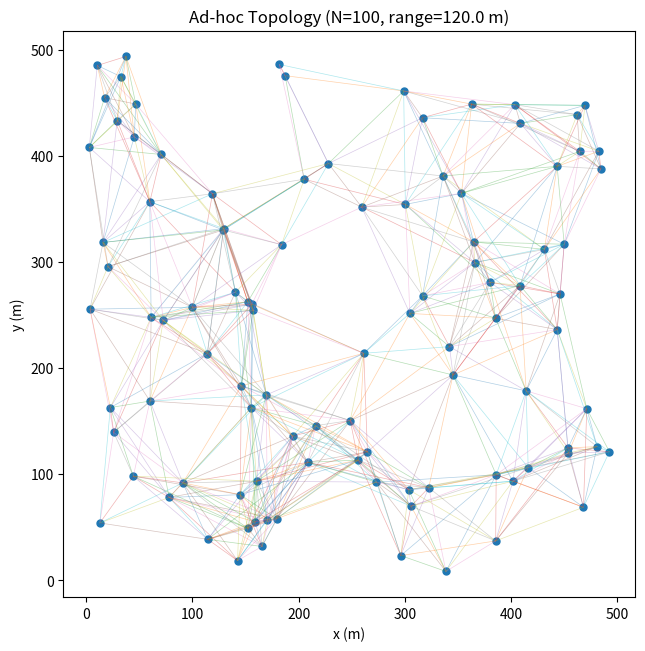
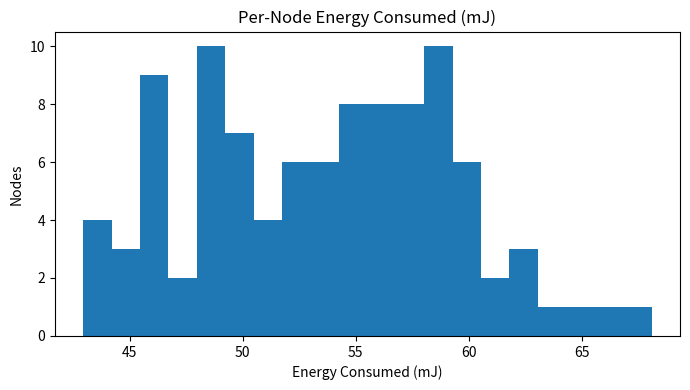
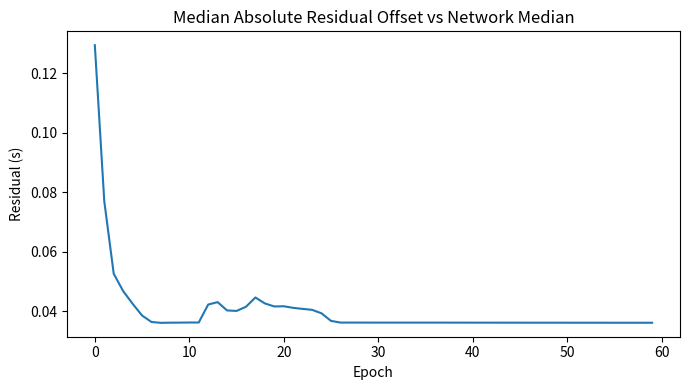
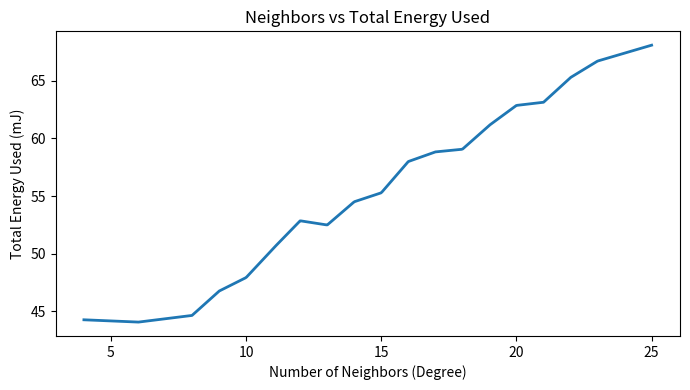
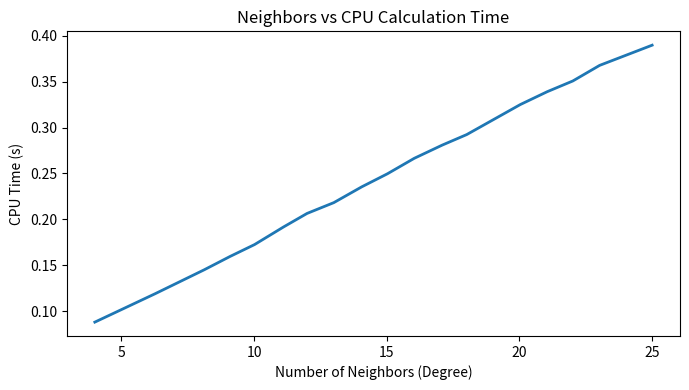
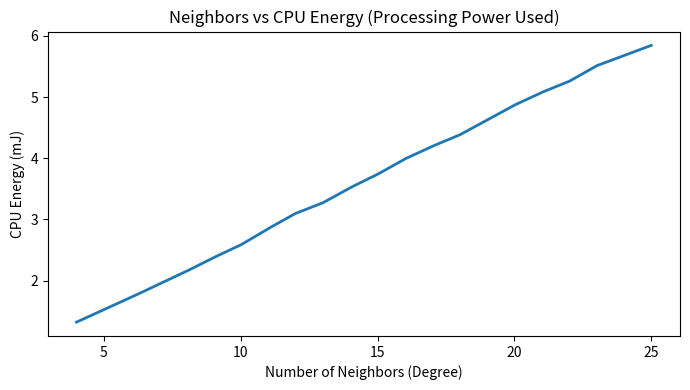
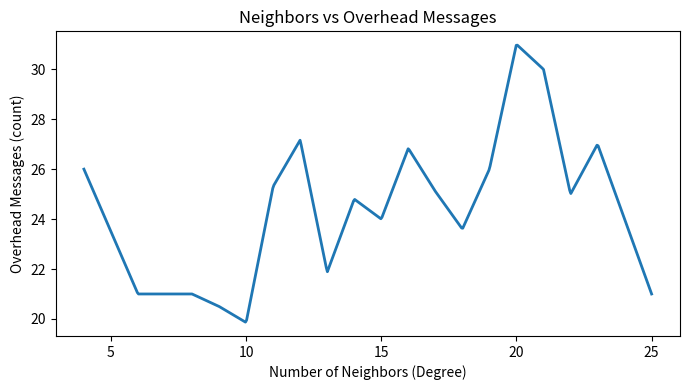

Source code (Python) for these figures, in order:
#!/usr/bin/env python3
# -*- coding: utf-8 -*-
"""
Ad-hoc time synchronization network simulator with Suite profiles (A–E),
continuous curve-based comparisons (no scatter points), per-suite message
overhead (broadcast + unicast), and overhead message accounting/plots.

WHAT'S NEW (matches paper criteria)
-----------------------------------
• Per-suite message overhead:
    - message_overhead_bcast_bytes: extra bytes added to EVERY beacon
    - message_overhead_uni_bytes:   extra bytes added to EVERY unicast RTT msg
• Overhead messages definition & tracking:
    - Overhead beacons := CAD-added beacons beyond baseline 1/epoch/node
    - Overhead unicast := ALL RTT challenge/response messages
    - Per-node + per-suite counters and CSV columns
• New plots:
    - degree_vs_overhead_msgs_curve.png        (single suite)
    - compare_degree_vs_overhead_msgs.png      (overlay across suites)
• Compare-suites default runs A–D (fair security floor); E optional via --suites.

RUN EXAMPLES
------------
# Single suite (A)
python3 sim.py --profile suite-a

# Compare A–D (default)
python3 sim.py --compare-suites

# Compare a chosen set (include E if desired)
python3 sim.py --compare-suites --suites suite-a,suite-b,suite-c,suite-d,suite-e

# Global overrides for measured per-suite overheads (bytes)
python3 sim.py --compare-suites --msg-overhead-bcast 6 --msg-overhead-uni 3

# Customize size / range / loss / epochs
python3 sim.py --compare-suites --nodes 150 --range 100 --loss 0.05 --epochs 80

OUTPUTS
-------
- Topology (drawn once for first suite): topology_<suite>.png
- Per-suite CSVs: summary_<suite>.csv, per_node_<suite>.csv
- Per-suite figures:
    energy histogram, convergence curve
    degree_vs_energy_curve.png
    degree_vs_cpu_time_curve.png
    degree_vs_cpu_energy_curve.png
    degree_vs_overhead_msgs_curve.png   <-- NEW
- Overlay comparison plots (all suites):
    compare_convergence.png
    compare_degree_vs_energy.png
    compare_degree_vs_cpu_time.png
    compare_degree_vs_cpu_energy.png
    compare_degree_vs_overhead_msgs.png <-- NEW

Dependencies: numpy, pandas, matplotlib
"""

from __future__ import annotations

import argparse
import random
from dataclasses import dataclass
from typing import Dict, List, Optional

import numpy as np
import pandas as pd
import matplotlib.pyplot as plt


# =============================================================================
# Configuration
# =============================================================================

@dataclass
class SimConfig:
    # RNG & size
    seed: int = 42
    n_nodes: int = 100
    area_size: float = 500.0
    radio_range: float = 120.0

    # Time / epochs
    epochs: int = 60
    epoch_duration_s: float = 1.0

    # Link / PHY model
    bitrate_bps: int = 250_000  # 802.15.4-ish

    # Packet sizing (beacons)
    base_packet_bytes: int = 16
    header_bytes: int = 12
    mac_tag_bytes: int = 8
    tesla_key_overhead_bytes: int = 8

    # Suite extras (beacons)
    extra_beacon_bytes: int = 0          # e.g., identity metadata
    phy_extra_bytes: int = 0             # PHY integrity/ranging metadata

    # NEW: suite-specific message overhead (measured/estimated)
    message_overhead_bcast_bytes: int = 0   # added to EVERY beacon
    message_overhead_uni_bytes: int = 0     # added to EVERY RTT unicast

    # Packet sizing (RTT)
    rtt_payload_bytes: int = 12

    # Channel loss + CAD
    base_packet_loss: float = 0.02
    cad_window: int = 5
    cad_loss_threshold: float = 0.10
    cad_max_multiplier: int = 3

    # CPU timing/energy model
    mcu_power_mw: float = 15.0
    verify_time_s: float = 0.0002
    sign_time_s: float = 0.00025
    neighbor_fusion_time_s_per_sample: float = 0.00005
    rtt_proc_time_s: float = 0.00015

    # EXTRAS for profiles (per-message/per-sample CPU costs)
    phy_check_time_s: float = 0.0        # extra CPU for PHY integrity/ranging (TX and RX)
    identity_cpu_per_sample_s: float = 0.0  # NISA/PASID-like profiling per offset sample
    trust_cpu_per_msg_s: float = 0.0     # trust validation (RX/TX sides)
    tspm_cpu_per_msg_s: float = 0.0      # TSPM-like vetting (RX)

    # Radio energy model
    e_elec_j_per_bit: float = 50e-9
    e_amp_j_per_bit_m2: float = 100e-12

    # Battery (per node)
    battery_mj: float = 5000.0

    # RTT probing
    rtt_checks_per_epoch_frac: float = 0.2

    # Feature toggles
    enable_auth: bool = True
    enable_consistency: bool = True
    enable_rtt: bool = True
    enable_cad: bool = True

    # Fusion behavior
    correction_gain: float = 0.5  # how aggressively to apply median correction (0..1)


# =============================================================================
# Node model
# =============================================================================

class Node:
    def __init__(self, nid: int, x: float, y: float,
                 skew_ppm: float, offset_s: float, cfg: SimConfig) -> None:
        self.cfg = cfg
        self.nid = nid
        self.x = x
        self.y = y

        # Local clock: offset + (1+skew)*t
        self.clock_skew_ppm = skew_ppm
        self.clock_offset_s = offset_s

        # 1-hop neighbors
        self.neighbors: List[int] = []

        # Accounting
        self.battery_mj = cfg.battery_mj
        self.tx_bytes = 0
        self.rx_bytes = 0
        self.tx_msgs = 0
        self.rx_msgs = 0
        self.cpu_time_s = 0.0
        self.radio_time_s = 0.0

        # Overhead-specific accounting (per node)
        self.beacons_sent_total = 0            # all beacons this node transmitted
        self.beacons_overhead_sent = 0         # CAD-added beacons beyond baseline 1/epoch
        self.rtt_msgs_sent = 0                 # all RTT unicast TX (challenge + response)
        self.overhead_bytes_sent = 0           # (bcast_overhead_bytes + unicast_overhead_bytes)

        # Minimal replay/auth state
        self.seq_out = 0
        self.seq_in_max: Dict[int, int] = {}

        # CAD sliding window
        self.cad_window_rx_expected: List[int] = []
        self.cad_window_rx_ok: List[int] = []
        self.beacon_multiplier = 1

        # Neighbor consistency buffer
        self.recent_offsets: List[float] = []

    # Clock helpers
    def local_time(self, t_global: float) -> float:
        skew = 1.0 + self.clock_skew_ppm * 1e-6
        return self.clock_offset_s + skew * t_global

    def update_offset(self, correction: float) -> None:
        self.clock_offset_s += correction

    # Energy/time helpers
    def spend_cpu(self, seconds: float) -> None:
        self.cpu_time_s += seconds
        # Energy (mJ) = Power(W) * time(s) * 1000
        self.battery_mj -= (self.cfg.mcu_power_mw * 1e-3) * seconds * 1000.0

    def spend_radio_tx(self, bits: int, distance_m: float) -> None:
        # Electronics + amplifier*d^2
        e = self.cfg.e_elec_j_per_bit * bits + self.cfg.e_amp_j_per_bit_m2 * bits * (distance_m ** 2)
        self.battery_mj -= e * 1000.0
        self.radio_time_s += bits / self.cfg.bitrate_bps

    def spend_radio_rx(self, bits: int) -> None:
        e = self.cfg.e_elec_j_per_bit * bits
        self.battery_mj -= e * 1000.0
        self.radio_time_s += bits / self.cfg.bitrate_bps


# =============================================================================
# Network + Simulation
# =============================================================================

class Network:
    def __init__(self, cfg: SimConfig) -> None:
        self.cfg = cfg
        self.nodes: List[Node] = []
        self.dist_mat: Optional[np.ndarray] = None
        self._build()

    # ---- Build RGG topology ----
    def _build(self) -> None:
        random.seed(self.cfg.seed)
        np.random.seed(self.cfg.seed)

        coords = np.random.rand(self.cfg.n_nodes, 2) * self.cfg.area_size
        skews_ppm = np.random.normal(loc=20.0, scale=10.0, size=self.cfg.n_nodes)
        offsets_s = np.random.uniform(-0.5, 0.5, size=self.cfg.n_nodes)

        for i in range(self.cfg.n_nodes):
            self.nodes.append(
                Node(
                    nid=i,
                    x=float(coords[i, 0]),
                    y=float(coords[i, 1]),
                    skew_ppm=float(skews_ppm[i]),
                    offset_s=float(offsets_s[i]),
                    cfg=self.cfg,
                )
            )

        self.dist_mat = np.linalg.norm(coords[:, None, :] - coords[None, :, :], axis=2)
        for i in range(self.cfg.n_nodes):
            nbrs = np.where((self.dist_mat[i] > 0) & (self.dist_mat[i] <= self.cfg.radio_range))[0]
            self.nodes[i].neighbors = list(map(int, nbrs))

        # Heal isolates (rare): connect to nearest neighbor
        isolated = [n.nid for n in self.nodes if not n.neighbors]
        for i in isolated:
            d = self.dist_mat[i]
            j = int(np.argsort(d)[1])  # 0 is itself; 1 is nearest other
            self.nodes[i].neighbors.append(j)
            self.nodes[j].neighbors.append(i)

    # ---- Packet sizes ----
    def broadcast_size_bits(self) -> int:
        bytes_total = self.cfg.base_packet_bytes + self.cfg.header_bytes
        if self.cfg.enable_auth:
            bytes_total += self.cfg.mac_tag_bytes + self.cfg.tesla_key_overhead_bytes
        # Suite extras + measured per-suite overhead
        bytes_total += self.cfg.extra_beacon_bytes + self.cfg.phy_extra_bytes
        bytes_total += self.cfg.message_overhead_bcast_bytes
        return bytes_total * 8

    def unicast_size_bits(self) -> int:
        bytes_total = self.cfg.rtt_payload_bytes + self.cfg.header_bytes
        if self.cfg.enable_auth:
            bytes_total += self.cfg.mac_tag_bytes
        # Measured per-suite overhead
        bytes_total += self.cfg.message_overhead_uni_bytes
        return bytes_total * 8

    # ---- Simulation loop ----
    def run(self) -> tuple[pd.DataFrame, pd.DataFrame, List[float]]:
        epoch_err_median: List[float] = []
        for epoch in range(self.cfg.epochs):
            t = epoch * self.cfg.epoch_duration_s
            self._epoch_broadcasts(epoch, t)
            if self.cfg.enable_consistency:
                self._epoch_neighbor_consistency(epoch, t)
            else:
                for n in self.nodes:
                    n.recent_offsets = []
            if self.cfg.enable_rtt:
                self._epoch_rtt_checks(epoch, t)
            if self.cfg.enable_cad:
                self._epoch_cad_update(epoch)
            else:
                for n in self.nodes:
                    n.beacon_multiplier = 1
                    n.cad_window_rx_expected = []
                    n.cad_window_rx_ok = []

            # Convergence proxy (median absolute residual to network median)
            residuals = [node.local_time(t) - self.nodes[0].local_time(t) for node in self.nodes]
            residuals = np.array(residuals) - np.median(residuals)
            epoch_err_median.append(float(np.median(np.abs(residuals))))
        return self._summarize(epoch_err_median)

    # ---- Epoch steps ----
    def _epoch_broadcasts(self, epoch: int, t: float) -> None:
        bits = self.broadcast_size_bits()
        bcast_overhead_bytes = self.cfg.message_overhead_bcast_bytes

        for tx in self.nodes:
            n_beacons = max(1, min(tx.beacon_multiplier, self.cfg.cad_max_multiplier))
            max_distance = self.cfg.radio_range

            # Count total beacons and CAD overhead beacons
            tx.beacons_sent_total += n_beacons
            if n_beacons > 1:
                tx.beacons_overhead_sent += (n_beacons - 1)

            # Transmit n_beacons
            for _ in range(n_beacons):
                tx.tx_msgs += 1
                tx.tx_bytes += bits // 8
                tx.spend_radio_tx(bits, max_distance)
                if bcast_overhead_bytes > 0:
                    tx.overhead_bytes_sent += bcast_overhead_bytes
                if self.cfg.enable_auth:
                    tx.spend_cpu(self.cfg.sign_time_s)
                if self.cfg.phy_check_time_s > 0.0:
                    tx.spend_cpu(self.cfg.phy_check_time_s)  # TX-side PHY integrity

            # Deliver to neighbors
            for nbr_id in tx.neighbors:
                rx = self.nodes[nbr_id]

                # CAD window bookkeeping
                if self.cfg.enable_cad:
                    while len(rx.cad_window_rx_expected) < self.cfg.cad_window:
                        rx.cad_window_rx_expected.append(0)
                        rx.cad_window_rx_ok.append(0)
                    if epoch % self.cfg.cad_window == 0 and epoch > 0:
                        rx.cad_window_rx_expected = rx.cad_window_rx_expected[1:] + [0]
                        rx.cad_window_rx_ok = rx.cad_window_rx_ok[1:] + [0]
                    rx.cad_window_rx_expected[-1] += n_beacons

                for _ in range(n_beacons):
                    if np.random.rand() < self.cfg.base_packet_loss:
                        continue
                    rx.rx_msgs += 1
                    rx.rx_bytes += bits // 8
                    rx.spend_radio_rx(bits)
                    if self.cfg.enable_auth:
                        rx.spend_cpu(self.cfg.verify_time_s)
                    if self.cfg.phy_check_time_s > 0.0:
                        rx.spend_cpu(self.cfg.phy_check_time_s)  # RX-side PHY check
                    if self.cfg.trust_cpu_per_msg_s > 0.0:
                        rx.spend_cpu(self.cfg.trust_cpu_per_msg_s)
                    if self.cfg.tspm_cpu_per_msg_s > 0.0:
                        rx.spend_cpu(self.cfg.tspm_cpu_per_msg_s)

                    # Simple replay state (overhead model)
                    if self.cfg.enable_auth:
                        tx.seq_out += 1
                        seq = tx.seq_out
                        prev = rx.seq_in_max.get(tx.nid, -1)
                        if seq > prev:
                            rx.seq_in_max[tx.nid] = seq

                    # Time-offset sample for fusion + identity profiling overhead if any
                    neighbor_time = tx.local_time(t)
                    my_time = rx.local_time(t)
                    rx.recent_offsets.append(neighbor_time - my_time)
                    if self.cfg.identity_cpu_per_sample_s > 0.0:
                        rx.spend_cpu(self.cfg.identity_cpu_per_sample_s)
                    if len(rx.recent_offsets) > 50:
                        rx.recent_offsets = rx.recent_offsets[-50:]

                    if self.cfg.enable_cad:
                        rx.cad_window_rx_ok[-1] += 1

    def _epoch_neighbor_consistency(self, epoch: int, t: float) -> None:
        for node in self.nodes:
            if not node.recent_offsets:
                continue
            samples = np.array(node.recent_offsets)
            median = np.median(samples)
            mad = np.median(np.abs(samples - median)) + 1e-9
            keep = np.abs(samples - median) <= 3.0 * mad
            kept = samples[keep]
            if kept.size == 0:
                node.recent_offsets = []
                continue
            node.spend_cpu(self.cfg.neighbor_fusion_time_s_per_sample * len(samples))
            correction = float(np.median(kept)) * self.cfg.correction_gain
            node.update_offset(correction)
            node.recent_offsets = []

    def _epoch_rtt_checks(self, epoch: int, t: float) -> None:
        n_checks = int(self.cfg.n_nodes * self.cfg.rtt_checks_per_epoch_frac)
        if n_checks == 0:
            return
        bits = self.unicast_size_bits()
        uni_overhead_bytes = self.cfg.message_overhead_uni_bytes

        selected = np.random.choice(range(self.cfg.n_nodes), size=n_checks, replace=False)
        for nid in selected:
            a = self.nodes[nid]
            if not a.neighbors:
                continue
            b_id = int(np.random.choice(a.neighbors))
            b = self.nodes[b_id]
            d = min(self.cfg.radio_range, float(self.dist_mat[a.nid, b_id]))

            # A -> B challenge
            a.tx_msgs += 1
            a.tx_bytes += bits // 8
            a.spend_radio_tx(bits, d)
            a.rtt_msgs_sent += 1
            if uni_overhead_bytes > 0:
                a.overhead_bytes_sent += uni_overhead_bytes
            if self.cfg.enable_auth:
                a.spend_cpu(self.cfg.sign_time_s)
            if self.cfg.trust_cpu_per_msg_s > 0.0:
                a.spend_cpu(self.cfg.trust_cpu_per_msg_s)

            if np.random.rand() >= self.cfg.base_packet_loss:
                # B receives
                b.rx_msgs += 1
                b.rx_bytes += bits // 8
                b.spend_radio_rx(bits)
                if self.cfg.enable_auth:
                    b.spend_cpu(self.cfg.verify_time_s)
                if self.cfg.trust_cpu_per_msg_s > 0.0:
                    b.spend_cpu(self.cfg.trust_cpu_per_msg_s)

                # B -> A response
                b.tx_msgs += 1
                b.tx_bytes += bits // 8
                b.spend_radio_tx(bits, d)
                b.rtt_msgs_sent += 1
                if uni_overhead_bytes > 0:
                    b.overhead_bytes_sent += uni_overhead_bytes
                if self.cfg.enable_auth:
                    b.spend_cpu(self.cfg.sign_time_s)
                if self.cfg.trust_cpu_per_msg_s > 0.0:
                    b.spend_cpu(self.cfg.trust_cpu_per_msg_s)

                if np.random.rand() >= self.cfg.base_packet_loss:
                    a.rx_msgs += 1
                    a.rx_bytes += bits // 8
                    a.spend_radio_rx(bits)
                    if self.cfg.enable_auth:
                        a.spend_cpu(self.cfg.verify_time_s)
                    a.spend_cpu(self.cfg.rtt_proc_time_s)
                    if self.cfg.trust_cpu_per_msg_s > 0.0:
                        a.spend_cpu(self.cfg.trust_cpu_per_msg_s)

    def _epoch_cad_update(self, epoch: int) -> None:
        if (epoch + 1) % self.cfg.cad_window != 0:
            return
        for n in self.nodes:
            expd = sum(n.cad_window_rx_expected) if n.cad_window_rx_expected else 0
            ok = sum(n.cad_window_rx_ok) if n.cad_window_rx_ok else 0
            loss = 0.0 if expd == 0 else max(0.0, 1.0 - (ok / max(expd, 1)))
            if loss > self.cfg.cad_loss_threshold:
                n.beacon_multiplier = min(self.cfg.cad_max_multiplier, n.beacon_multiplier + 1)
            else:
                n.beacon_multiplier = max(1, n.beacon_multiplier - 1)
            n.cad_window_rx_expected = []
            n.cad_window_rx_ok = []

    # ---- Summaries ----
    def _summarize(self, epoch_err_median: List[float]) -> tuple[pd.DataFrame, pd.DataFrame, List[float]]:
        total_tx_bytes = sum(n.tx_bytes for n in self.nodes)
        total_rx_bytes = sum(n.rx_bytes for n in self.nodes)
        total_tx_msgs = sum(n.tx_msgs for n in self.nodes)
        total_rx_msgs = sum(n.rx_msgs for n in self.nodes)
        cpu_time_total_s = sum(n.cpu_time_s for n in self.nodes)
        radio_time_total_s = sum(n.radio_time_s for n in self.nodes)

        # Overhead message counts
        total_beacons_sent = sum(n.beacons_sent_total for n in self.nodes)
        baseline_beacons = self.cfg.n_nodes * self.cfg.epochs  # 1 beacon/epoch/node baseline
        total_overhead_beacons = max(0, total_beacons_sent - baseline_beacons)
        total_rtt_msgs = sum(n.rtt_msgs_sent for n in self.nodes)
        total_overhead_msgs = total_overhead_beacons + total_rtt_msgs

        # Overhead bytes (just the overhead fields, not full packet bytes)
        total_overhead_bytes = sum(n.overhead_bytes_sent for n in self.nodes)

        cpu_energy_mj = sum((self.cfg.mcu_power_mw * 1e-3) * n.cpu_time_s * 1000.0 for n in self.nodes)
        battery_remaining_mj = sum(n.battery_mj for n in self.nodes)
        total_energy_used_mj = self.cfg.battery_mj * self.cfg.n_nodes - battery_remaining_mj
        radio_energy_mj = max(0.0, total_energy_used_mj - cpu_energy_mj)

        avg_energy_per_node_mj = total_energy_used_mj / self.cfg.n_nodes
        avg_cpu_time_per_node_s = cpu_time_total_s / self.cfg.n_nodes
        avg_radio_time_per_node_s = radio_time_total_s / self.cfg.n_nodes
        avg_beacon_multiplier = float(np.mean([n.beacon_multiplier for n in self.nodes]))

        # Convergence proxy
        thresh = 0.001
        conv_epoch = next((i for i, v in enumerate(epoch_err_median) if v < thresh), None)
        final_residual = epoch_err_median[-1] if epoch_err_median else float('nan')

        summary_rows = [
            ("nodes", self.cfg.n_nodes),
            ("epochs", self.cfg.epochs),
            ("bitrate_bps", self.cfg.bitrate_bps),
            ("base_packet_loss", self.cfg.base_packet_loss),
            ("enable_auth", self.cfg.enable_auth),
            ("enable_consistency", self.cfg.enable_consistency),
            ("enable_rtt", self.cfg.enable_rtt),
            ("enable_cad", self.cfg.enable_cad),
            ("extra_beacon_bytes", self.cfg.extra_beacon_bytes),
            ("phy_extra_bytes", self.cfg.phy_extra_bytes),
            ("msg_overhead_bcast_bytes", self.cfg.message_overhead_bcast_bytes),
            ("msg_overhead_uni_bytes", self.cfg.message_overhead_uni_bytes),
            ("correction_gain", self.cfg.correction_gain),
            ("rtt_checks_frac", self.cfg.rtt_checks_per_epoch_frac),
            ("total_tx_msgs", total_tx_msgs),
            ("total_rx_msgs", total_rx_msgs),
            ("total_tx_bytes", total_tx_bytes),
            ("total_rx_bytes", total_rx_bytes),
            ("total_overhead_beacons", total_overhead_beacons),
            ("total_rtt_msgs", total_rtt_msgs),
            ("total_overhead_msgs", total_overhead_msgs),
            ("total_overhead_bytes", total_overhead_bytes),
            ("total_energy_used_mJ", round(total_energy_used_mj, 2)),
            ("cpu_energy_mJ", round(cpu_energy_mj, 2)),
            ("radio_energy_mJ", round(radio_energy_mj, 2)),
            ("avg_energy_per_node_mJ", round(avg_energy_per_node_mj, 2)),
            ("avg_cpu_time_per_node_s", round(avg_cpu_time_per_node_s, 6)),
            ("avg_radio_time_per_node_s", round(avg_radio_time_per_node_s, 6)),
            ("avg_beacon_multiplier_final", round(avg_beacon_multiplier, 3)),
            ("convergence_epoch_<1ms", conv_epoch if conv_epoch is not None else -1),
            ("final_median_residual_s", round(final_residual, 6)),
        ]
        summary_df = pd.DataFrame(summary_rows, columns=["metric", "value"])

        # Per-node details
        per_node_rows = []
        for n in self.nodes:
            per_node_rows.append({
                "node": n.nid,
                "degree": len(n.neighbors),
                "tx_msgs": n.tx_msgs,
                "rx_msgs": n.rx_msgs,
                "tx_bytes": n.tx_bytes,
                "rx_bytes": n.rx_bytes,
                "cpu_time_s": round(n.cpu_time_s, 6),
                "radio_time_s": round(n.radio_time_s, 6),
                "battery_remaining_mJ": round(n.battery_mj, 2),
                "beacon_multiplier_final": n.beacon_multiplier,
                # NEW overhead per-node
                "beacons_sent_total": n.beacons_sent_total,
                "beacons_overhead_sent": n.beacons_overhead_sent,
                "rtt_msgs_sent": n.rtt_msgs_sent,
                "overhead_msgs_sent": n.beacons_overhead_sent + n.rtt_msgs_sent,
                "overhead_bytes_sent": n.overhead_bytes_sent,
            })
        per_node_df = pd.DataFrame(per_node_rows)

        return summary_df, per_node_df, epoch_err_median


# =============================================================================
# Plotting helpers
# =============================================================================

def plot_topology(net: Network, annotate: bool = False, filename: Optional[str] = "topology.png") -> None:
    coords = np.array([[n.x, n.y] for n in net.nodes])
    plt.figure(figsize=(6.6, 6.6))
    ax = plt.gca()
    # Draw edges once (i<j)
    for i, ni in enumerate(net.nodes):
        for j in ni.neighbors:
            if j > i:
                nj = net.nodes[j]
                ax.plot([ni.x, nj.x], [ni.y, nj.y], linewidth=0.5, alpha=0.35)
    ax.scatter(coords[:, 0], coords[:, 1], s=25)
    if annotate:
        for n in net.nodes:
            ax.text(n.x, n.y, str(n.nid), fontsize=7)
    ax.set_aspect('equal', adjustable='box')
    ax.set_title(f"Ad-hoc Topology (N={len(net.nodes)}, range={net.cfg.radio_range} m)")
    ax.set_xlabel("x (m)")
    ax.set_ylabel("y (m)")
    plt.tight_layout()
    if filename:
        plt.savefig(filename, dpi=200)
    plt.show()


# ---- CONTINUOUS CURVE HELPERS (per-degree mean + dense interpolation) ----
def _per_degree_mean(df: pd.DataFrame, ycol: str):
    g = df.groupby("degree", as_index=False)[ycol].mean().sort_values("degree")
    x = g["degree"].values.astype(float)
    y = g[ycol].values.astype(float)
    return x, y

def _dense_interp(x: np.ndarray, y: np.ndarray, points: int = 400):
    if x.size == 0:
        return np.array([]), np.array([])
    if x.size == 1:
        # Single degree present: flat line
        xd = np.linspace(x[0], x[0] + 1e-6, points)
        yd = np.full_like(xd, y[0])
        return xd, yd
    xd = np.linspace(x.min(), x.max(), points)
    yd = np.interp(xd, x, y)
    return xd, yd

def plot_degree_curve(df: pd.DataFrame, ycol: str, title: str, ylabel: str, outfile: Optional[str] = None):
    x, y = _per_degree_mean(df, ycol)
    xd, yd = _dense_interp(x, y, points=500)
    plt.figure(figsize=(7, 4))
    plt.plot(xd, yd, linewidth=2)  # continuous line, no markers
    plt.title(title)
    plt.xlabel("Number of Neighbors (Degree)")
    plt.ylabel(ylabel)
    plt.tight_layout()
    if outfile:
        plt.savefig(outfile, dpi=200)
    plt.show()

def overlay_compare_degree_curves(all_data: Dict[str, pd.DataFrame], ycol: str, title: str, ylabel: str, outfile: str):
    plt.figure(figsize=(8, 5))
    for label, df in all_data.items():
        x, y = _per_degree_mean(df, ycol)
        xd, yd = _dense_interp(x, y, points=500)
        plt.plot(xd, yd, linewidth=2, label=label.upper())
    plt.title(title)
    plt.xlabel("Number of Neighbors (Degree)")
    plt.ylabel(ylabel)
    plt.legend()
    plt.tight_layout()
    plt.savefig(outfile, dpi=220)
    plt.show()

def overlay_compare_curves(all_residuals: Dict[str, List[float]], title: str, outfile: str) -> None:
    plt.figure(figsize=(8, 5))
    for label, curve in all_residuals.items():
        plt.plot(range(len(curve)), curve, label=label.upper())
    plt.title(title)
    plt.xlabel("Epoch")
    plt.ylabel("Median Absolute Residual Offset (s)")
    plt.legend()
    plt.tight_layout()
    plt.savefig(outfile, dpi=220)
    plt.show()


# =============================================================================
# Profiles (Suites) — configuration presets
# =============================================================================

def make_profile_cfg(base: SimConfig, profile: str) -> SimConfig:
    """Return a copy of base cfg customized for the given profile (suite-a..e)."""
    cfg = SimConfig(**vars(base))  # shallow copy via dataclass kwargs
    p = profile.lower()

    if p == "suite-a":
        # Software-only baseline
        cfg.enable_auth = True
        cfg.enable_consistency = True
        cfg.enable_rtt = True
        cfg.enable_cad = True
        cfg.rtt_checks_per_epoch_frac = 0.2
        cfg.extra_beacon_bytes = 0
        cfg.phy_extra_bytes = 0
        cfg.phy_check_time_s = 0.0
        cfg.identity_cpu_per_sample_s = 0.0
        cfg.trust_cpu_per_msg_s = 0.0
        cfg.tspm_cpu_per_msg_s = 0.0
        cfg.correction_gain = 0.5
        # Per-suite message overhead (defaults; override via CLI if needed)
        cfg.message_overhead_bcast_bytes = 0
        cfg.message_overhead_uni_bytes = 0

    elif p == "suite-b":
        # PHY-hardened: replace RTT with PHY integrity/ranging
        cfg.enable_auth = True
        cfg.enable_consistency = True
        cfg.enable_rtt = False
        cfg.enable_cad = True
        cfg.rtt_checks_per_epoch_frac = 0.0
        cfg.phy_extra_bytes = 12
        cfg.phy_check_time_s = 0.00015
        cfg.extra_beacon_bytes = 0
        cfg.identity_cpu_per_sample_s = 0.0
        cfg.trust_cpu_per_msg_s = 0.0
        cfg.tspm_cpu_per_msg_s = 0.0
        cfg.correction_gain = 0.5
        cfg.message_overhead_bcast_bytes = 4
        cfg.message_overhead_uni_bytes = 4

    elif p == "suite-c":
        # Identity-aware (NISA/PASID-like)
        cfg.enable_auth = True
        cfg.enable_consistency = True
        cfg.enable_rtt = True
        cfg.enable_cad = True
        cfg.rtt_checks_per_epoch_frac = 0.2
        cfg.extra_beacon_bytes = 6
        cfg.identity_cpu_per_sample_s = 0.00005
        cfg.phy_extra_bytes = 0
        cfg.phy_check_time_s = 0.0
        cfg.trust_cpu_per_msg_s = 0.0
        cfg.tspm_cpu_per_msg_s = 0.0
        cfg.correction_gain = 0.5
        cfg.message_overhead_bcast_bytes = 4
        cfg.message_overhead_uni_bytes = 2

    elif p == "suite-d":
        # Self-stabilizing & trust-validated: no CAD, lower gain
        cfg.enable_auth = True
        cfg.enable_consistency = True
        cfg.enable_rtt = True
        cfg.enable_cad = False
        cfg.rtt_checks_per_epoch_frac = 0.2
        cfg.extra_beacon_bytes = 0
        cfg.phy_extra_bytes = 0
        cfg.phy_check_time_s = 0.0
        cfg.identity_cpu_per_sample_s = 0.0
        cfg.trust_cpu_per_msg_s = 0.00010
        cfg.tspm_cpu_per_msg_s = 0.0
        cfg.correction_gain = 0.3
        cfg.message_overhead_bcast_bytes = 2
        cfg.message_overhead_uni_bytes = 6

    elif p == "suite-e":
        # Lightweight / energy-savvy (optional for ablation)
        cfg.enable_auth = True
        cfg.enable_consistency = True
        cfg.enable_rtt = True
        cfg.enable_cad = False
        cfg.rtt_checks_per_epoch_frac = 0.05
        cfg.extra_beacon_bytes = 0
        cfg.phy_extra_bytes = 0
        cfg.phy_check_time_s = 0.0
        cfg.identity_cpu_per_sample_s = 0.0
        cfg.trust_cpu_per_msg_s = 0.0
        cfg.tspm_cpu_per_msg_s = 0.00005
        cfg.correction_gain = 0.5
        cfg.message_overhead_bcast_bytes = 0
        cfg.message_overhead_uni_bytes = 0

    else:
        raise ValueError(f"Unknown profile: {profile}")

    return cfg


# =============================================================================
# Run helpers
# =============================================================================

def run_profile(base_cfg: SimConfig, profile: str, show_topology: bool=False):
    """Build and run one profile; return label, network, summary, per_node, residuals."""
    # Reset RNG so topology positions are identical across suites (fair comparison)
    np.random.seed(base_cfg.seed)
    random.seed(base_cfg.seed)
    cfg = make_profile_cfg(base_cfg, profile)
    net = Network(cfg)
    if show_topology:
        plot_topology(net, annotate=False, filename=f"topology_{profile}.png")
    summary_df, per_node_df, residuals = net.run()

    # Enhance per-node with derived metrics
    per_node_df["energy_used_mJ"] = cfg.battery_mj - per_node_df["battery_remaining_mJ"]
    per_node_df["cpu_energy_mJ"] = (cfg.mcu_power_mw * 1e-3) * per_node_df["cpu_time_s"] * 1000.0

    # Save CSVs
    summary_df.to_csv(f"summary_{profile}.csv", index=False)
    per_node_df.to_csv(f"per_node_{profile}.csv", index=False)

    return profile, net, summary_df, per_node_df, residuals


# =============================================================================
# CLI / Main
# =============================================================================

def main() -> int:
    parser = argparse.ArgumentParser(description="Ad-hoc time sync security overhead simulator with Suite profiles")
    # Topology / scale
    parser.add_argument("--nodes", type=int, default=100, help="number of nodes")
    parser.add_argument("--epochs", type=int, default=60, help="number of epochs")
    parser.add_argument("--range", type=float, default=120.0, help="radio range (m)")
    parser.add_argument("--loss", type=float, default=0.02, help="baseline packet loss probability")
    parser.add_argument("--seed", type=int, default=42, help="RNG seed")

    # Optional global overrides for measured message overheads (bytes)
    parser.add_argument("--msg-overhead-bcast", type=int, default=None,
                        help="override: extra bytes added to every broadcast")
    parser.add_argument("--msg-overhead-uni", type=int, default=None,
                        help="override: extra bytes added to every unicast")

    # Plotting
    parser.add_argument("--show-ids", action="store_true", help="annotate node IDs on topology plot")
    parser.add_argument("--no-topology", action="store_true", help="skip topology plotting")

    # Profiles
    parser.add_argument("--profile", type=str, default="suite-a",
                        choices=["suite-a", "suite-b", "suite-c", "suite-d", "suite-e"],
                        help="which suite profile to run")
    parser.add_argument("--compare-suites", action="store_true",
                        help="run multiple suites on same topology and overlay comparison plots")
    parser.add_argument("--suites", type=str,
                        default="suite-a,suite-b,suite-c,suite-d",
                        help="comma-separated suites to compare (e.g., suite-a,suite-b,...)")

    args = parser.parse_args()

    # Base config (shared across profiles); profiles clone and adjust this
    base_cfg = SimConfig(
        n_nodes=args.nodes,
        epochs=args.epochs,
        radio_range=args.range,
        base_packet_loss=args.loss,
        seed=args.seed,
    )

    def apply_global_overrides(cfg: SimConfig) -> SimConfig:
        if args.msg_overhead_bcast is not None:
            cfg.message_overhead_bcast_bytes = args.msg_overhead_bcast
        if args.msg_overhead_uni is not None:
            cfg.message_overhead_uni_bytes = args.msg_overhead_uni
        return cfg

    if args.compare_suites:
        labels = [s.strip().lower() for s in args.suites.split(",") if s.strip()]
        all_node_tables: Dict[str, pd.DataFrame] = {}
        all_residuals: Dict[str, List[float]] = {}

        for idx, label in enumerate(labels):
            suite_cfg = make_profile_cfg(base_cfg, label)
            suite_cfg = apply_global_overrides(suite_cfg)
            # Keep identical topology/seed across suites
            np.random.seed(suite_cfg.seed); random.seed(suite_cfg.seed)
            net = Network(suite_cfg)
            if idx == 0 and not args.no_topology:
                plot_topology(net, annotate=False, filename=f"topology_{label}.png")
            summary_df, per_node_df, residuals = net.run()

            # Derived metrics
            per_node_df["energy_used_mJ"] = suite_cfg.battery_mj - per_node_df["battery_remaining_mJ"]
            per_node_df["cpu_energy_mJ"] = (suite_cfg.mcu_power_mw * 1e-3) * per_node_df["cpu_time_s"] * 1000.0

            # Save CSVs
            summary_df.to_csv(f"summary_{label}.csv", index=False)
            per_node_df.to_csv(f"per_node_{label}.csv", index=False)

            print(f"\n=== {label.upper()} Summary ===")
            print(summary_df.to_string(index=False))
            all_node_tables[label] = per_node_df
            all_residuals[label] = residuals

        # Overlay plots — CONTINUOUS CURVES
        overlay_compare_curves(
            all_residuals,
            "Convergence vs Epoch — Selected Suites",
            "compare_convergence.png"
        )

        overlay_compare_degree_curves(
            all_node_tables, "energy_used_mJ",
            "Neighbors vs Total Energy Used — Selected Suites",
            "Total Energy Used (mJ)",
            "compare_degree_vs_energy.png"
        )

        overlay_compare_degree_curves(
            all_node_tables, "cpu_time_s",
            "Neighbors vs CPU Calculation Time — Selected Suites",
            "CPU Time (s)",
            "compare_degree_vs_cpu_time.png"
        )

        overlay_compare_degree_curves(
            all_node_tables, "cpu_energy_mJ",
            "Neighbors vs CPU Energy — Selected Suites",
            "CPU Energy (mJ)",
            "compare_degree_vs_cpu_energy.png"
        )

        # NEW: Overhead messages curve (beacons_overhead + RTT msgs)
        overlay_compare_degree_curves(
            all_node_tables, "overhead_msgs_sent",
            "Neighbors vs Overhead Messages — Selected Suites",
            "Overhead Messages (count)",
            "compare_degree_vs_overhead_msgs.png"
        )

        return 0

    # Single profile run
    profile = args.profile
    suite_cfg = make_profile_cfg(base_cfg, profile)
    suite_cfg = apply_global_overrides(suite_cfg)
    np.random.seed(suite_cfg.seed); random.seed(suite_cfg.seed)
    prof, net, summary_df, per_node_df, residuals = run_profile(
        suite_cfg, profile, show_topology=(not args.no_topology)
    )

    # Console summary
    print(f"\n=== {prof.upper()} Summary ===")
    print(summary_df.to_string(index=False))

    # Per-profile single-run plots
    # 1) Per-node energy histogram
    plt.figure(figsize=(7, 4))
    plt.hist(per_node_df["energy_used_mJ"].values, bins=20)
    plt.title("Per-Node Energy Consumed (mJ)")
    plt.xlabel("Energy Consumed (mJ)")
    plt.ylabel("Nodes")
    plt.tight_layout()
    plt.show()

    # 2) Convergence curve
    plt.figure(figsize=(7, 4))
    plt.plot(range(len(residuals)), residuals)
    plt.title("Median Absolute Residual Offset vs Network Median")
    plt.xlabel("Epoch")
    plt.ylabel("Residual (s)")
    plt.tight_layout()
    plt.show()

    # 3) Degree curves (continuous, saved)
    plot_degree_curve(
        per_node_df, "energy_used_mJ",
        "Neighbors vs Total Energy Used",
        "Total Energy Used (mJ)",
        "degree_vs_energy_curve.png"
    )

    plot_degree_curve(
        per_node_df, "cpu_time_s",
        "Neighbors vs CPU Calculation Time",
        "CPU Time (s)",
        "degree_vs_cpu_time_curve.png"
    )

    plot_degree_curve(
        per_node_df, "cpu_energy_mJ",
        "Neighbors vs CPU Energy (Processing Power Used)",
        "CPU Energy (mJ)",
        "degree_vs_cpu_energy_curve.png"
    )

    # 4) NEW: Overhead messages curve
    plot_degree_curve(
        per_node_df, "overhead_msgs_sent",
        "Neighbors vs Overhead Messages",
        "Overhead Messages (count)",
        "degree_vs_overhead_msgs_curve.png"
    )

    return 0


if __name__ == "__main__":
    raise SystemExit(main())
